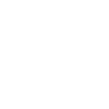
t = 0.00 s
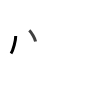
t = 1.75 s
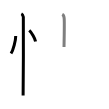
t = 3.50 s
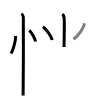
t = 5.50 s
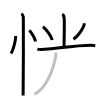
t = 7.25 s
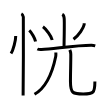
t = 9.00 s

The animated SVG that drew these frames (rendered in a browser with its animation timeline set to each time). Animation: 9 SMIL elements (animate=9); one cycle of 9.00 s.

<svg width="109px" height="109px" viewBox="0 0 px 109px" xmlns="http://www.w3.org/2000/svg" xmlns:xlink="http://www.w3.org/1999/xlink" xml:space="preserve" version="1.1"  baseProfile="full">
<path d="M15.72,36c0.03,4.31-2.47,14.14-4.69,17.5" style="fill:none;stroke:black;stroke-width:3;opacity:0">
  <animate attributeType="CSS" attributeName="opacity" from="0" to="1" begin="0s" dur="1s" repeatCount="Indefinite" fill="freeze" />
</path>
<path d="M29.27,30.33c2.22,1.96,5.74,8.08,6.29,11.13" style="fill:none;stroke:black;stroke-width:3;opacity:0">
  <animate attributeType="CSS" attributeName="opacity" from="0" to="1" begin="1s" dur="1s" repeatCount="Indefinite" fill="freeze" />
</path>
<path d="M21.37,13.75c1.09,0.5,1.74,2.25,1.96,3.25c0.22,1,0,72.25-0.22,78.5" style="fill:none;stroke:black;stroke-width:3;opacity:0">
  <animate attributeType="CSS" attributeName="opacity" from="0" to="1" begin="2s" dur="1s" repeatCount="Indefinite" fill="freeze" />
</path>
<path d="M62.25,14.37c1.25,0.63,1.91,2.85,1.97,4.49c0.31,7.9-0.2,25.57-0.2,28.26" style="fill:none;stroke:black;stroke-width:3;opacity:0">
  <animate attributeType="CSS" attributeName="opacity" from="0" to="1" begin="3s" dur="1s" repeatCount="Indefinite" fill="freeze" />
</path>
<path d="M42.94,26.83c3.27,2.32,8.44,9.53,9.26,13.13" style="fill:none;stroke:black;stroke-width:3;opacity:0">
  <animate attributeType="CSS" attributeName="opacity" from="0" to="1" begin="4s" dur="1s" repeatCount="Indefinite" fill="freeze" />
</path>
<path d="M84.17,23.25c0.03,0.38,0.06,0.97-0.06,1.51c-0.73,3.19-4.9,10.18-10.62,14.46" style="fill:none;stroke:black;stroke-width:3;opacity:0">
  <animate attributeType="CSS" attributeName="opacity" from="0" to="1" begin="5s" dur="1s" repeatCount="Indefinite" fill="freeze" />
</path>
<path d="M37.38,48.98c1.09,0.54,3.09,0.59,4.18,0.54C53.25,49,76,45.25,91.43,45.29c1.82,0,2.91,0.26,3.82,0.53" style="fill:none;stroke:black;stroke-width:3;opacity:0">
  <animate attributeType="CSS" attributeName="opacity" from="0" to="1" begin="6s" dur="1s" repeatCount="Indefinite" fill="freeze" />
</path>
<path d="M55.84,52.5c0.06,0.98,0.17,2.55-0.12,3.95c-2.43,11.88-7.22,29.8-21.21,37.8" style="fill:none;stroke:black;stroke-width:3;opacity:0">
  <animate attributeType="CSS" attributeName="opacity" from="0" to="1" begin="7s" dur="1s" repeatCount="Indefinite" fill="freeze" />
</path>
<path d="M69.82,49.87c0.52,1.19,0.94,2.59,0.97,4.43c0.09,5.5-0.33,19.39-0.33,27.19c0,12.01,2.54,12.54,12.75,12.54c10.04,0,11.68-0.78,11.68-12.62" style="fill:none;stroke:black;stroke-width:3;opacity:0">
  <animate attributeType="CSS" attributeName="opacity" from="0" to="1" begin="8s" dur="1s" repeatCount="Indefinite" fill="freeze" />
</path>
</svg>
